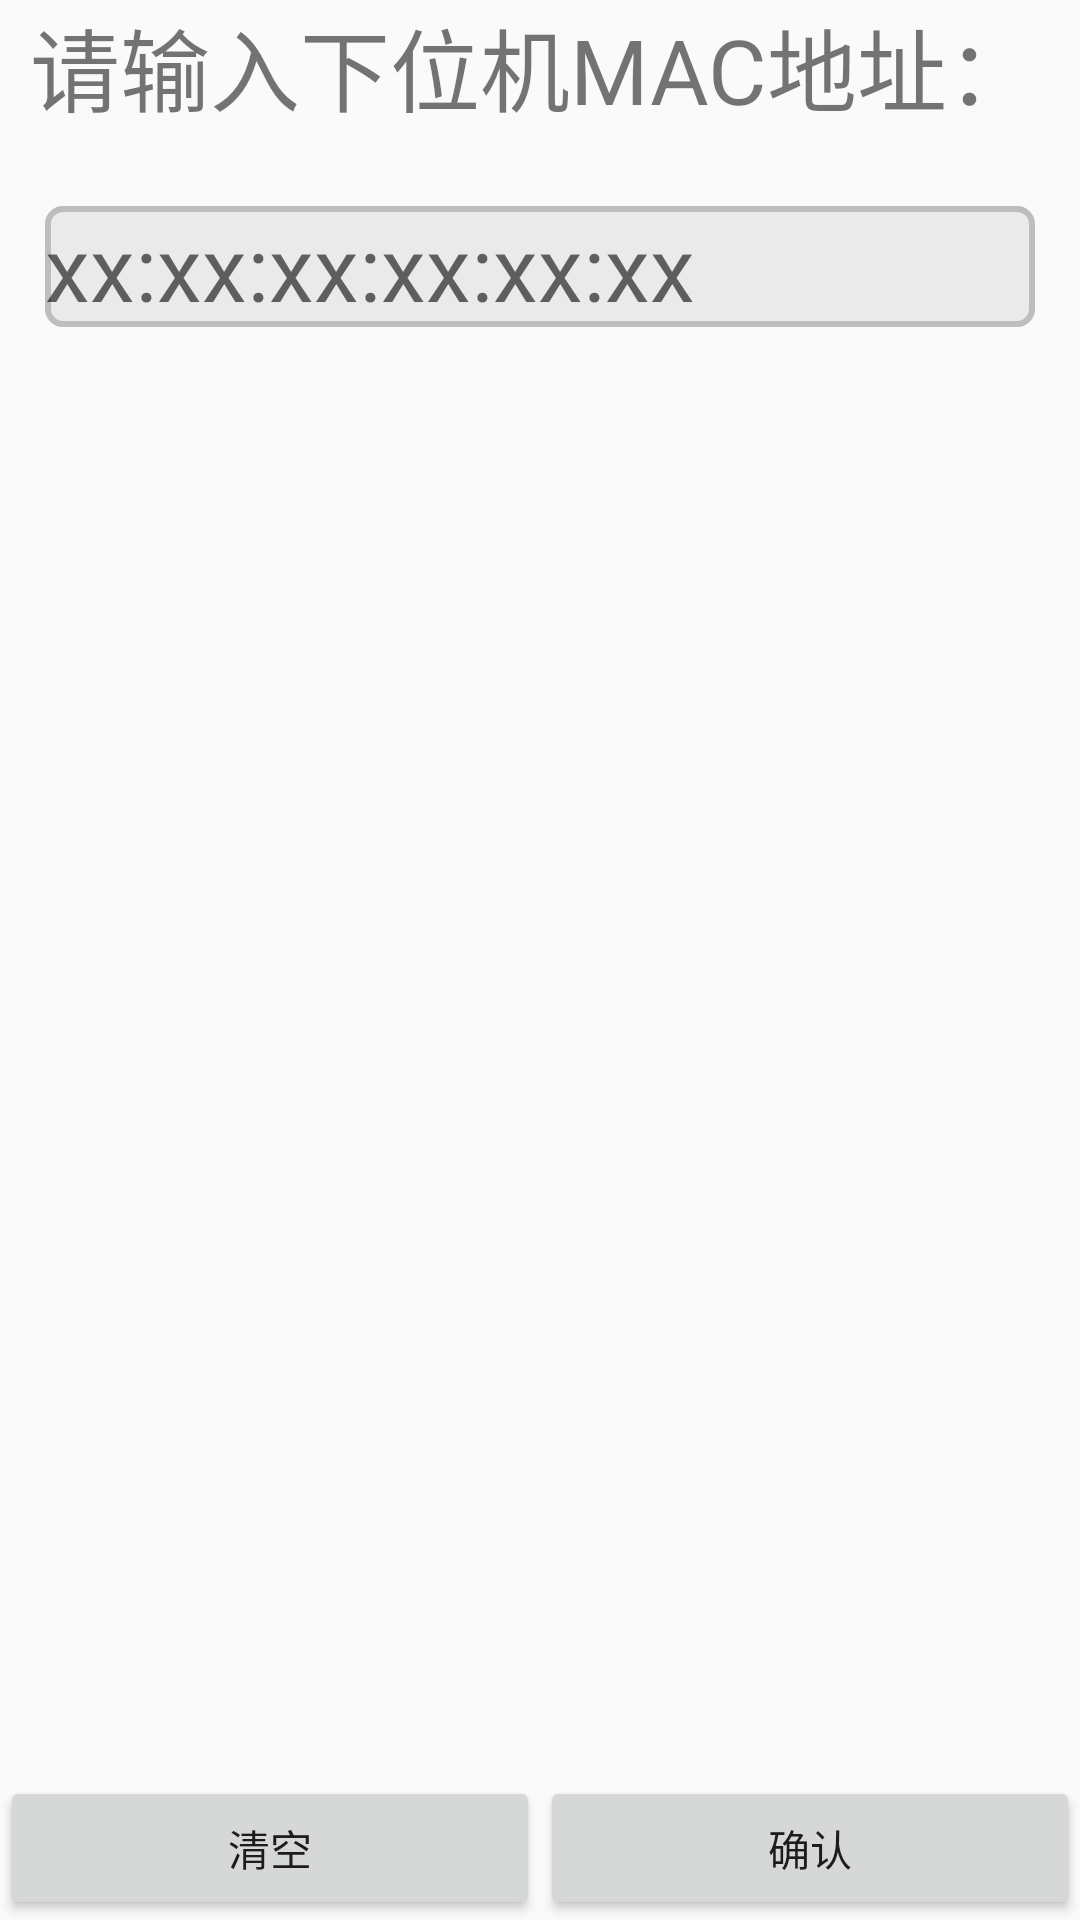

Reconstruct the res/layout file that produces this screen, plus the resources it refers to.
<!-- AndroidManifest.xml: application theme AppTheme -->
<!-- res/layout/activity_bluetooth.xml -->
<?xml version="1.0" encoding="utf-8"?>
<RelativeLayout
    xmlns:android="http://schemas.android.com/apk/res/android"
    android:layout_width="match_parent"
    android:layout_height="match_parent">

    <LinearLayout
        android:layout_width="match_parent"
        android:layout_height="wrap_content"
        android:orientation="vertical">
        <TextView
            android:id="@+id/tip"
            android:layout_width="match_parent"
            android:layout_height="wrap_content"
            android:paddingStart="10dp"
            android:text="请输入下位机MAC地址："
            android:textSize="30sp"/>

        <EditText
            android:id="@+id/mac"
            android:layout_width="match_parent"
            android:layout_height="wrap_content"
            android:layout_marginLeft="15dp"
            android:layout_marginRight="15dp"
            android:layout_marginTop="25dp"
            android:background="@drawable/my_border"
            android:textSize="30sp"
            android:singleLine="true"
            android:hint="xx:xx:xx:xx:xx:xx"/>
    </LinearLayout>

    <LinearLayout
        android:id="@+id/control_bottom"
        android:layout_width="match_parent"
        android:layout_height="wrap_content"
        android:layout_alignParentBottom="true"
        android:gravity="center"
        android:weightSum="2"
        android:orientation="horizontal">
        <Button
            android:id="@+id/clear_mac"
            android:layout_width="wrap_content"
            android:layout_height="wrap_content"
            android:layout_weight="1"
            android:text="清空" />
        <Button
            android:id="@+id/sure_mac"
            android:layout_width="wrap_content"
            android:layout_height="wrap_content"
            android:layout_weight="1"
            android:layout_gravity="end"
            android:text="确认" />
    </LinearLayout>

</RelativeLayout>
<!-- resources referenced by this layout -->
<resources>
  <!-- drawable my_border (drawable) -->
  <?xml version="1.0" encoding="utf-8"?>
  <layer-list xmlns:android="http://schemas.android.com/apk/res/android">
      <item>
          <shape>
              <stroke android:width="2dp" android:color="#BDBDBD"/>
              <solid android:color="#10000000"/>
              <corners android:radius="5dp"/>
          </shape>
      </item>
  </layer-list>
  <style name="AppTheme" parent="Theme.AppCompat.Light.DarkActionBar">
          
          <item name="colorPrimary">@color/colorPrimary</item>
          <item name="colorPrimaryDark">@color/colorPrimaryDark</item>
          <item name="colorAccent">@color/colorAccent</item>
      </style>
  <color name="colorPrimary">#3F51B5</color>
  <color name="colorPrimaryDark">#303F9F</color>
  <color name="colorAccent">#FF4081</color>
</resources>
